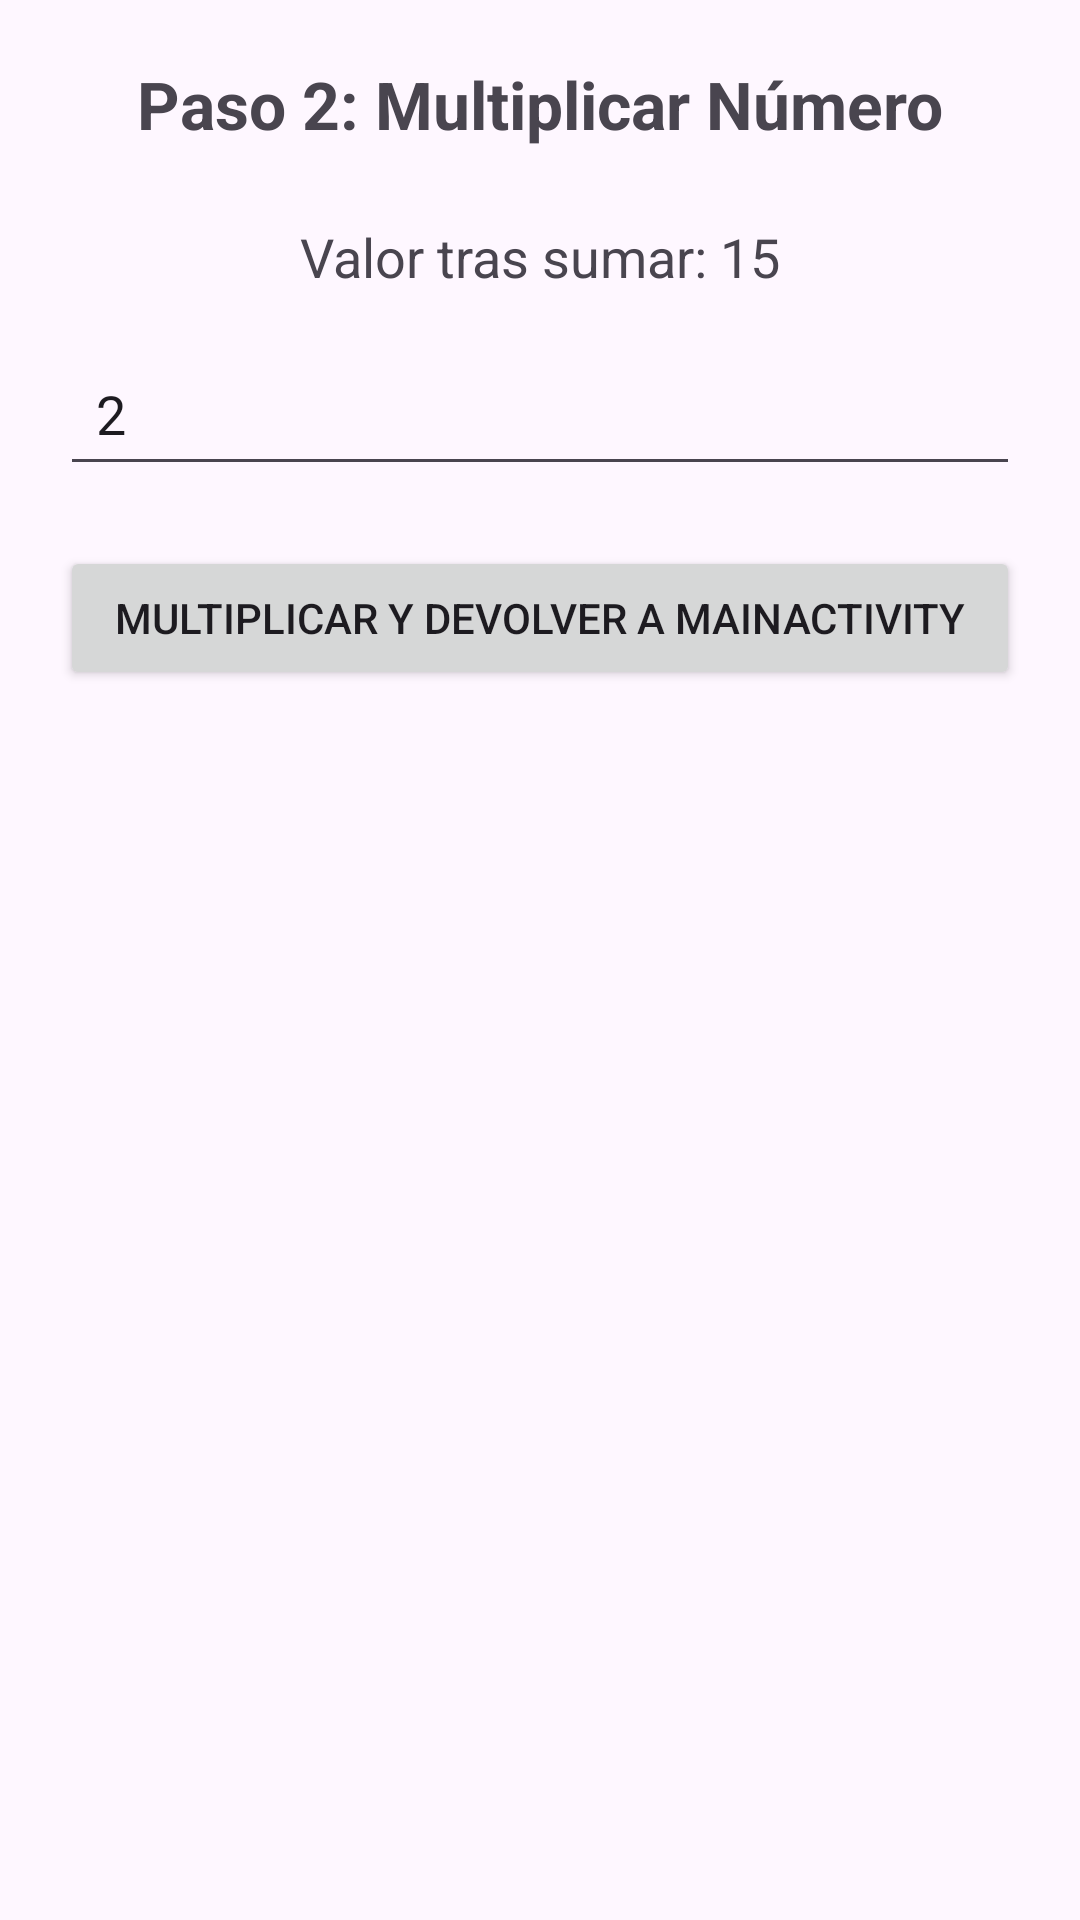

Produce the Android XML layout that renders to this screen, including the resource entries it uses.
<!-- AndroidManifest.xml: application theme Theme.EjerciciosAndroidIntents -->
<!-- res/layout/activity_ejercicio06_segunda.xml -->
<?xml version="1.0" encoding="utf-8"?>
<LinearLayout xmlns:android="http://schemas.android.com/apk/res/android"
    android:layout_width="match_parent"
    android:layout_height="match_parent"
    android:orientation="vertical"
    android:padding="20dp"
    android:gravity="center_horizontal">

    <TextView
        android:layout_width="wrap_content"
        android:layout_height="wrap_content"
        android:text="Paso 2: Multiplicar Número"
        android:textSize="22sp"
        android:textStyle="bold"
        android:layout_marginBottom="24dp" />

    <TextView
        android:id="@+id/textoValorSumaEj6"
        android:layout_width="wrap_content"
        android:layout_height="wrap_content"
        android:text="Valor tras sumar: 15"
        android:textSize="18sp"
        android:layout_marginBottom="16dp" />

    <EditText
        android:id="@+id/campoMultiplicarEj6"
        android:layout_width="match_parent"
        android:layout_height="wrap_content"
        android:hint="Factor a multiplicar"
        android:text="2"
        android:inputType="numberSigned"
        android:padding="12dp"
        android:layout_marginBottom="20dp" />

    <Button
        android:id="@+id/botonFinalizarEj6"
        android:layout_width="match_parent"
        android:layout_height="wrap_content"
        android:text="Multiplicar y Devolver a MainActivity" />
</LinearLayout>
<!-- resources referenced by this layout -->
<resources>
  <style name="Theme.EjerciciosAndroidIntents" parent="Base.Theme.EjerciciosAndroidIntents" />
  <style name="Base.Theme.EjerciciosAndroidIntents" parent="Theme.Material3.DayNight.NoActionBar">
          
          
      </style>
</resources>
